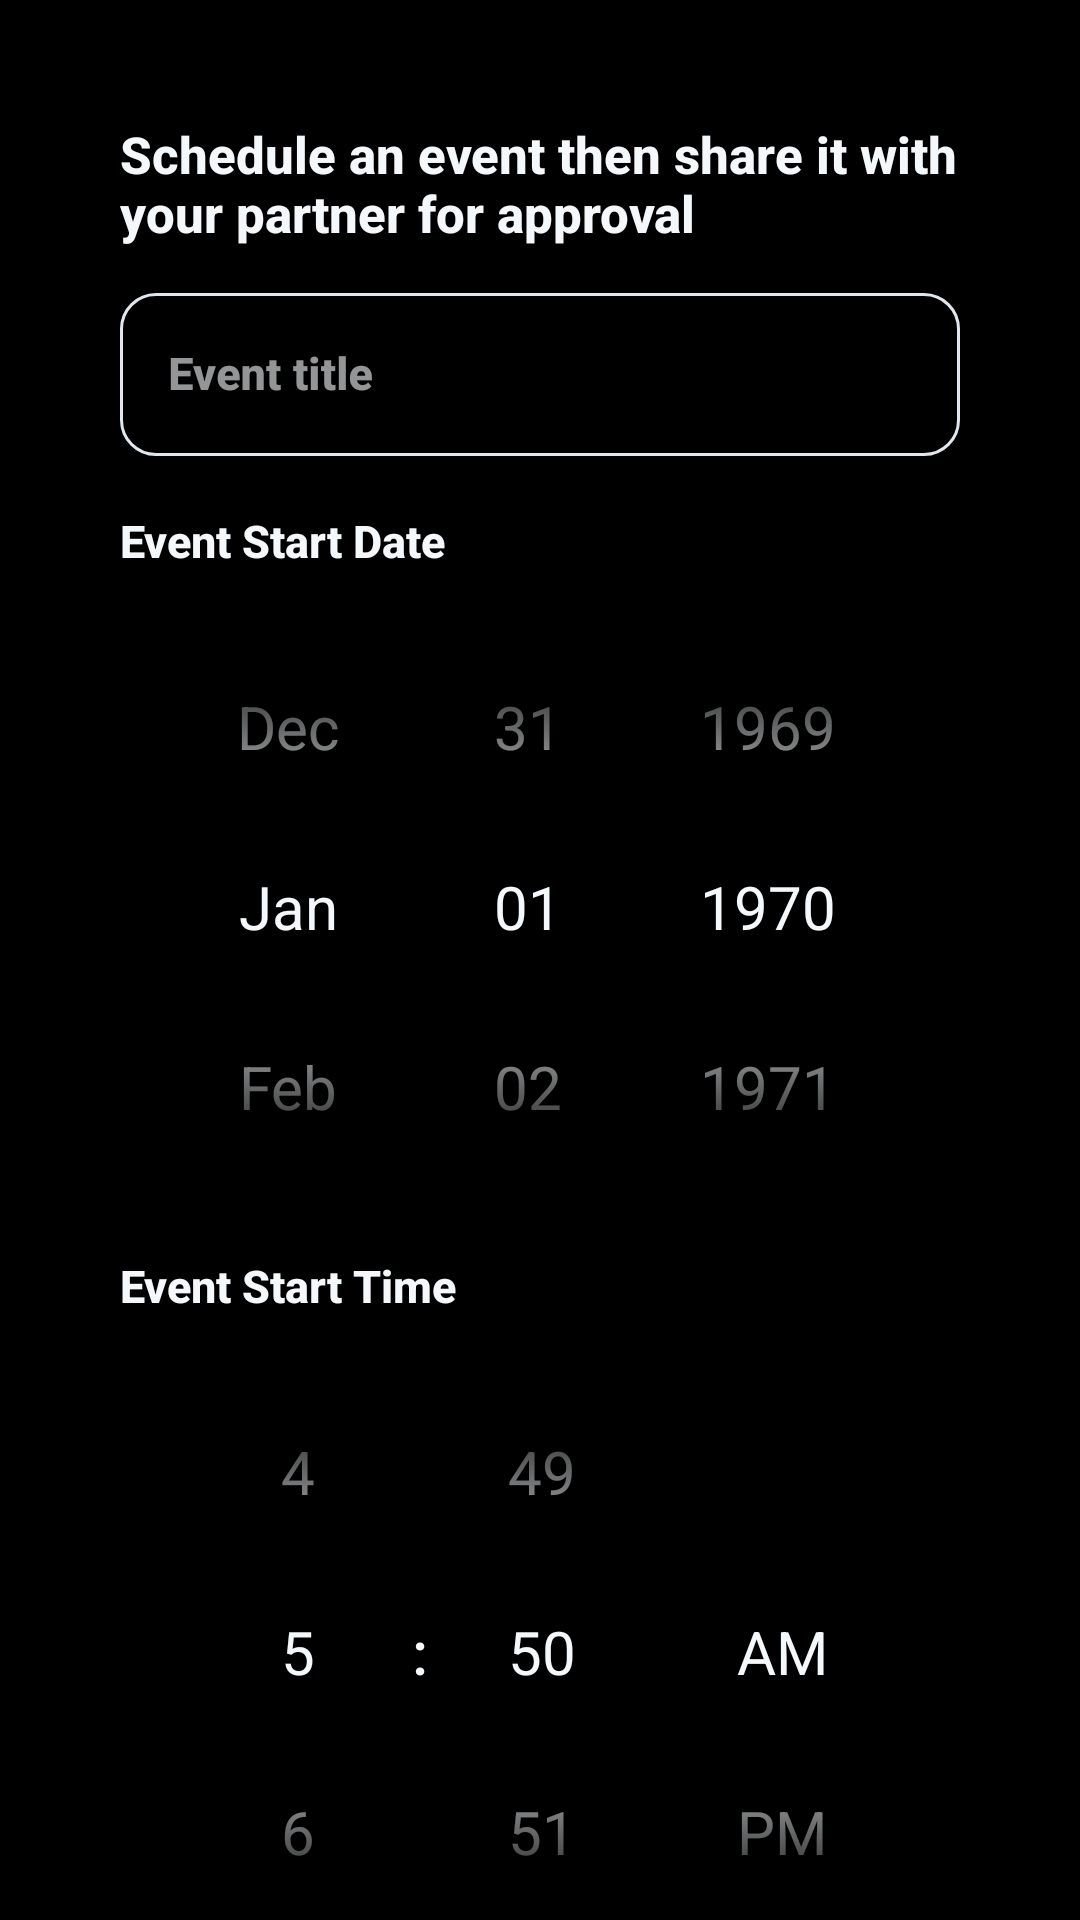

Android layout source for this screen:
<!-- AndroidManifest.xml: application theme Theme.Coparenting -->
<!-- res/layout/create_event.xml -->
<ScrollView xmlns:android="http://schemas.android.com/apk/res/android"
    xmlns:app="http://schemas.android.com/apk/res-auto"
    android:layout_width="match_parent"
    android:layout_height="match_parent"
    xmlns:tools="http://schemas.android.com/tools"
    tools:ignore="HardCodedText"
    android:background="@color/black"
    >


    <LinearLayout
        android:layout_width="match_parent"
        android:layout_height="wrap_content"
        android:orientation="vertical"
        android:padding="40dp"
        >

        <TextView
            android:layout_width="wrap_content"
            android:layout_height="wrap_content"
            style="@style/whiteText"
            android:layout_marginBottom="10dp"
            android:text="Schedule an event then share it with your partner for approval"
            />
        <com.google.android.material.textfield.TextInputLayout
            android:id="@+id/textInputLayout_event_title"
            app:boxStrokeColor="@color/blue"
            android:layout_width="match_parent"
            android:layout_height="wrap_content"
            app:hintTextColor="@color/light_gray"
            style="@style/Widget.MaterialComponents.TextInputLayout.OutlinedBox"
            android:hint="Event title"
            app:endIconMode="clear_text"
            app:boxCornerRadiusBottomEnd="12dp"
            app:boxCornerRadiusBottomStart="12dp"
            app:boxCornerRadiusTopEnd="12dp"
            android:layout_marginBottom="18dp"
            app:boxCornerRadiusTopStart="12dp"
            >

            <com.google.android.material.textfield.TextInputEditText
                android:id="@+id/editText_event_title"
                android:layout_width="match_parent"
                android:layout_height="wrap_content"
                android:inputType="text"
                style="@style/whiteText.small"
                android:autofillHints="@null"

                />


        </com.google.android.material.textfield.TextInputLayout>



    <TextView
        android:layout_width="wrap_content"
        android:layout_height="wrap_content"
        android:text="Event Start Date"
        style="@style/whiteText.small"
        android:layout_marginBottom="6dp"
        android:textAppearance="@style/TextAppearance.AppCompat.Display1" />

    <DatePicker
        android:id="@+id/event_start_date"
        android:layout_width="match_parent"
        android:datePickerMode="spinner"
        android:calendarViewShown="false"
        android:layout_marginBottom="10dp"
        android:layout_height="wrap_content" />

    <TextView
        android:layout_width="wrap_content"
        android:layout_height="wrap_content"
        android:text="Event Start Time"
        style="@style/whiteText.small"
        android:layout_marginBottom="6dp"
        android:textAppearance="@style/TextAppearance.AppCompat.Display1" />

    <TimePicker
        android:id="@+id/event_start_time"
        android:layout_width="match_parent"
        android:layout_height="wrap_content"
        android:timePickerMode="spinner"

        android:layout_marginBottom="10dp"
        />

        <com.google.android.material.divider.MaterialDivider
            android:layout_width="match_parent"
            android:layout_height="2dp"
            android:layout_marginVertical="4dp"/>
    <TextView
        android:layout_width="wrap_content"
        android:layout_height="wrap_content"
        android:text="Event End Date"
        android:layout_marginBottom="6dp"
        android:textAppearance="@style/TextAppearance.AppCompat.Display1" />

    <DatePicker
        android:id="@+id/event_end_date"
        android:layout_width="match_parent"
        android:layout_height="wrap_content"
        android:datePickerMode="spinner"
        android:layout_marginBottom="10dp"
        android:calendarViewShown="false"/>

    <TextView
        android:layout_width="wrap_content"
        android:layout_height="wrap_content"
        android:text="Event End Time"
        style="@style/whiteText.small"
        android:layout_marginBottom="6dp"
        android:textAppearance="@style/TextAppearance.AppCompat.Display1" />

    <TimePicker
        android:id="@+id/event_end_time"
        android:layout_width="match_parent"
        android:layout_height="wrap_content"
        android:timePickerMode="spinner"
        android:layout_marginBottom="20dp"/>
        <LinearLayout
            android:layout_width="match_parent"
            android:orientation="horizontal"
            android:layout_height="wrap_content">
            <com.google.android.material.button.MaterialButton
                android:layout_width="wrap_content"
                android:layout_height="wrap_content"
                android:text="Cancel"
                android:paddingVertical="6dp"
                android:paddingHorizontal="20dp"
                android:id="@+id/cancel"
                app:cornerRadius="20dp"
                android:backgroundTint="@color/light_black"
                android:layout_marginEnd="30dp"
                android:textColor="@color/extra_extra_light_gray"/>
            <com.google.android.material.button.MaterialButton
                android:layout_width="match_parent"
                android:layout_height="wrap_content"
                android:text="Schedule"
                android:paddingVertical="6dp"

                android:id="@+id/create_event"
                app:cornerRadius="20dp"
                android:backgroundTint="@color/blue"
                android:textColor="@color/extra_extra_light_gray"/>
        </LinearLayout>


    </LinearLayout>
</ScrollView>
<!-- resources referenced by this layout -->
<resources>
  <color name="black">#000</color>
  <color name="blue">#1DA1F2</color>
  <color name="extra_extra_light_gray">#F5F8FA</color>
  <color name="light_black">#14171A</color>
  <color name="light_gray">#AAB8C2</color>
  <style name="whiteText">
          <item name="android:textColor">@color/extra_extra_light_gray</item>
          <item name="android:textStyle">bold</item>
          <item name="android:textSize">17sp</item>
      </style>
  <style name="whiteText.small">
          <item name="android:textSize">15sp</item>
      </style>
  <style name="Theme.Coparenting" parent="Theme.MaterialComponents.DayNight.NoActionBar">
          <item name="colorPrimary">@color/black</item>
          <item name="colorPrimaryVariant">@color/dark_gray</item>
          <item name="colorOnPrimary">@color/extra_extra_light_gray</item>
          <item name="android:textColorPrimary">@color/extra_extra_light_gray</item>
          
          <item name="colorSecondary">@color/dark_gray</item>
          <item name="colorSecondaryVariant">@color/black</item>
          <item name="colorOnSecondary">@color/extra_extra_light_gray</item>
          <item name="colorSurface">@color/black</item>
          <item name="colorOnSurface">@color/extra_extra_light_gray</item>
          <item name="colorAccent">@color/blue</item>
          <item name="colorOutline">@color/extra_extra_light_gray</item>
          <item name="itemBackground">@drawable/gradient_bg</item>
          <item name="android:colorBackground">?attr/colorPrimary</item>
          <item name="android:statusBarColor">?attr/colorPrimary</item>
          
          <item name="android:windowBackground">@drawable/gradient_bg</item>
  
          <item name="android:textColor">@color/extra_extra_light_gray</item>
          <item name="android:textStyle">normal</item>
          <item name="android:textSize">20sp</item>
          <item name="fontFamily">sans-serif-medium</item>
          <item name="colorControlActivated">@color/blue</item>
          <item name="itemIconTint">@color/extra_extra_light_gray</item>
      </style>
  <color name="dark_gray">#657786</color>
  <!-- drawable gradient_bg (drawable) -->
  <?xml version="1.0" encoding="utf-8"?>
  <selector xmlns:android="http://schemas.android.com/apk/res/android">
      <item>
          <shape>
              <gradient
                  android:startColor="#464A4E"
                  android:endColor="@color/black"
                  android:centerColor="#1D1F22"
                  android:type="linear" />
          </shape>
      </item>
  </selector>
</resources>
